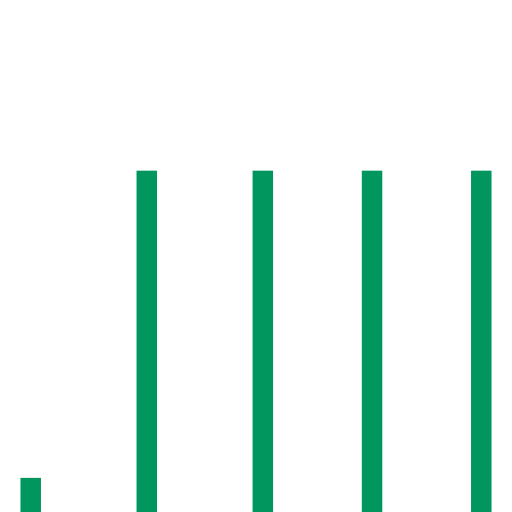
t = 0.00 s
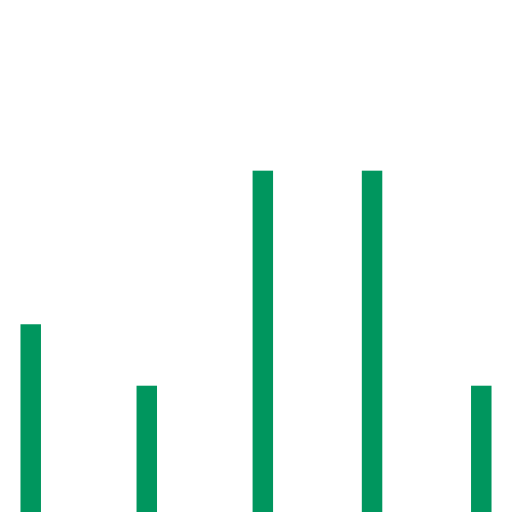
t = 0.25 s
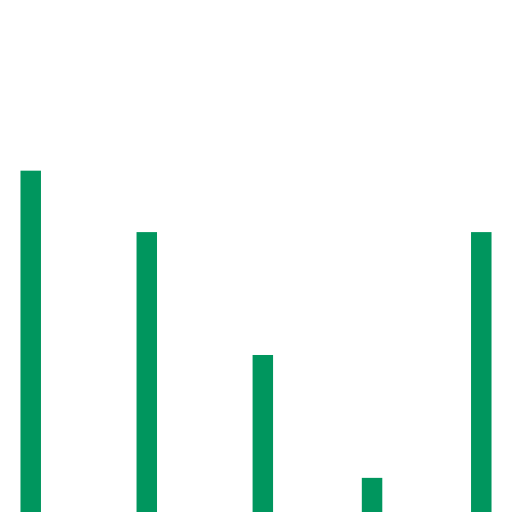
t = 0.50 s
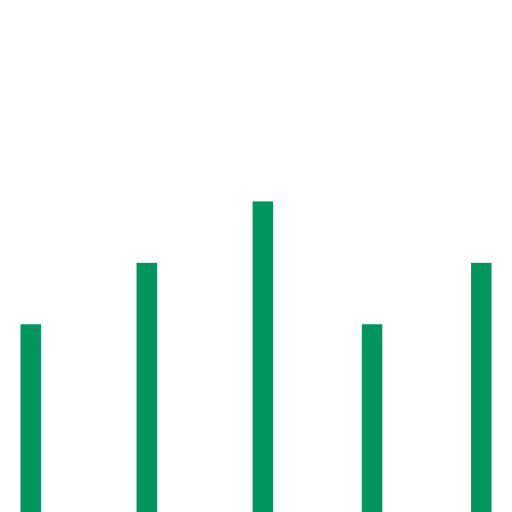
t = 0.75 s
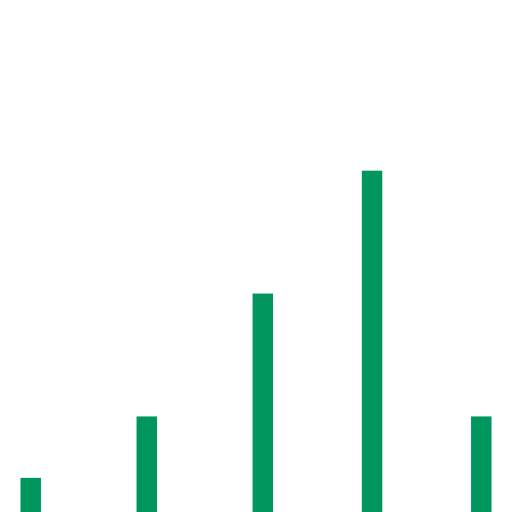
t = 1.00 s
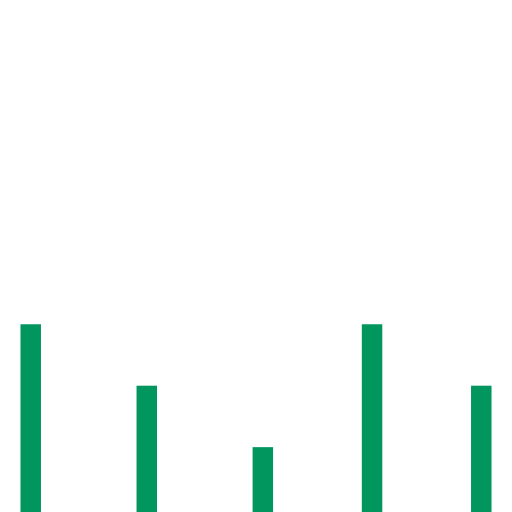
t = 1.25 s

The animated SVG that drew these frames (rendered in a browser with its animation timeline set to each time). Animation: 5 SMIL elements (animate=5); one cycle of 1.50 s, repeats indefinitely.


<svg version="1.1" id="Layer_1" xmlns="http://www.w3.org/2000/svg" xmlns:xlink="http://www.w3.org/1999/xlink" x="0px" y="0px"
  viewBox="0 0 75 75" enable-background="new 0 0 100 75" xml:space="preserve">
<rect fill="#00965e" width="3" height="75" transform="translate(0) rotate(180 3 50)">
  <animate
      attributeName="height"
      attributeType="XML"
      dur="1s"
      values="30; 75; 30"
      repeatCount="indefinite"/>
</rect>
<rect x="17" fill="#00965e" width="3" height="75" transform="translate(0) rotate(180 20 50)">
  <animate
      attributeName="height"
      attributeType="XML"
      dur="1s"
      values="30; 75; 30"
      repeatCount="indefinite"
      begin="0.1s"/>
</rect>
<rect x="40" fill="#00965e" width="3" height="75" transform="translate(0) rotate(180 40 50)">
  <animate
      attributeName="height"
      attributeType="XML"
      dur="1s"
      values="30; 75; 30"
      repeatCount="indefinite"
      begin="0.3s"/>
</rect>
<rect x="60" fill="#00965e" width="3" height="75" transform="translate(0) rotate(180 58 50)">
  <animate
      attributeName="height"
      attributeType="XML"
      dur="1s"
      values="30; 75; 30"
      repeatCount="indefinite"
      begin="0.5s"/>
</rect>
<rect x="80" fill="#00965e" width="3" height="75" transform="translate(0) rotate(180 76 50)">
  <animate
      attributeName="height"
      attributeType="XML"
      dur="1s"
      values="30; 75; 30"
      repeatCount="indefinite"
      begin="0.1s"/>
</rect>
</svg>